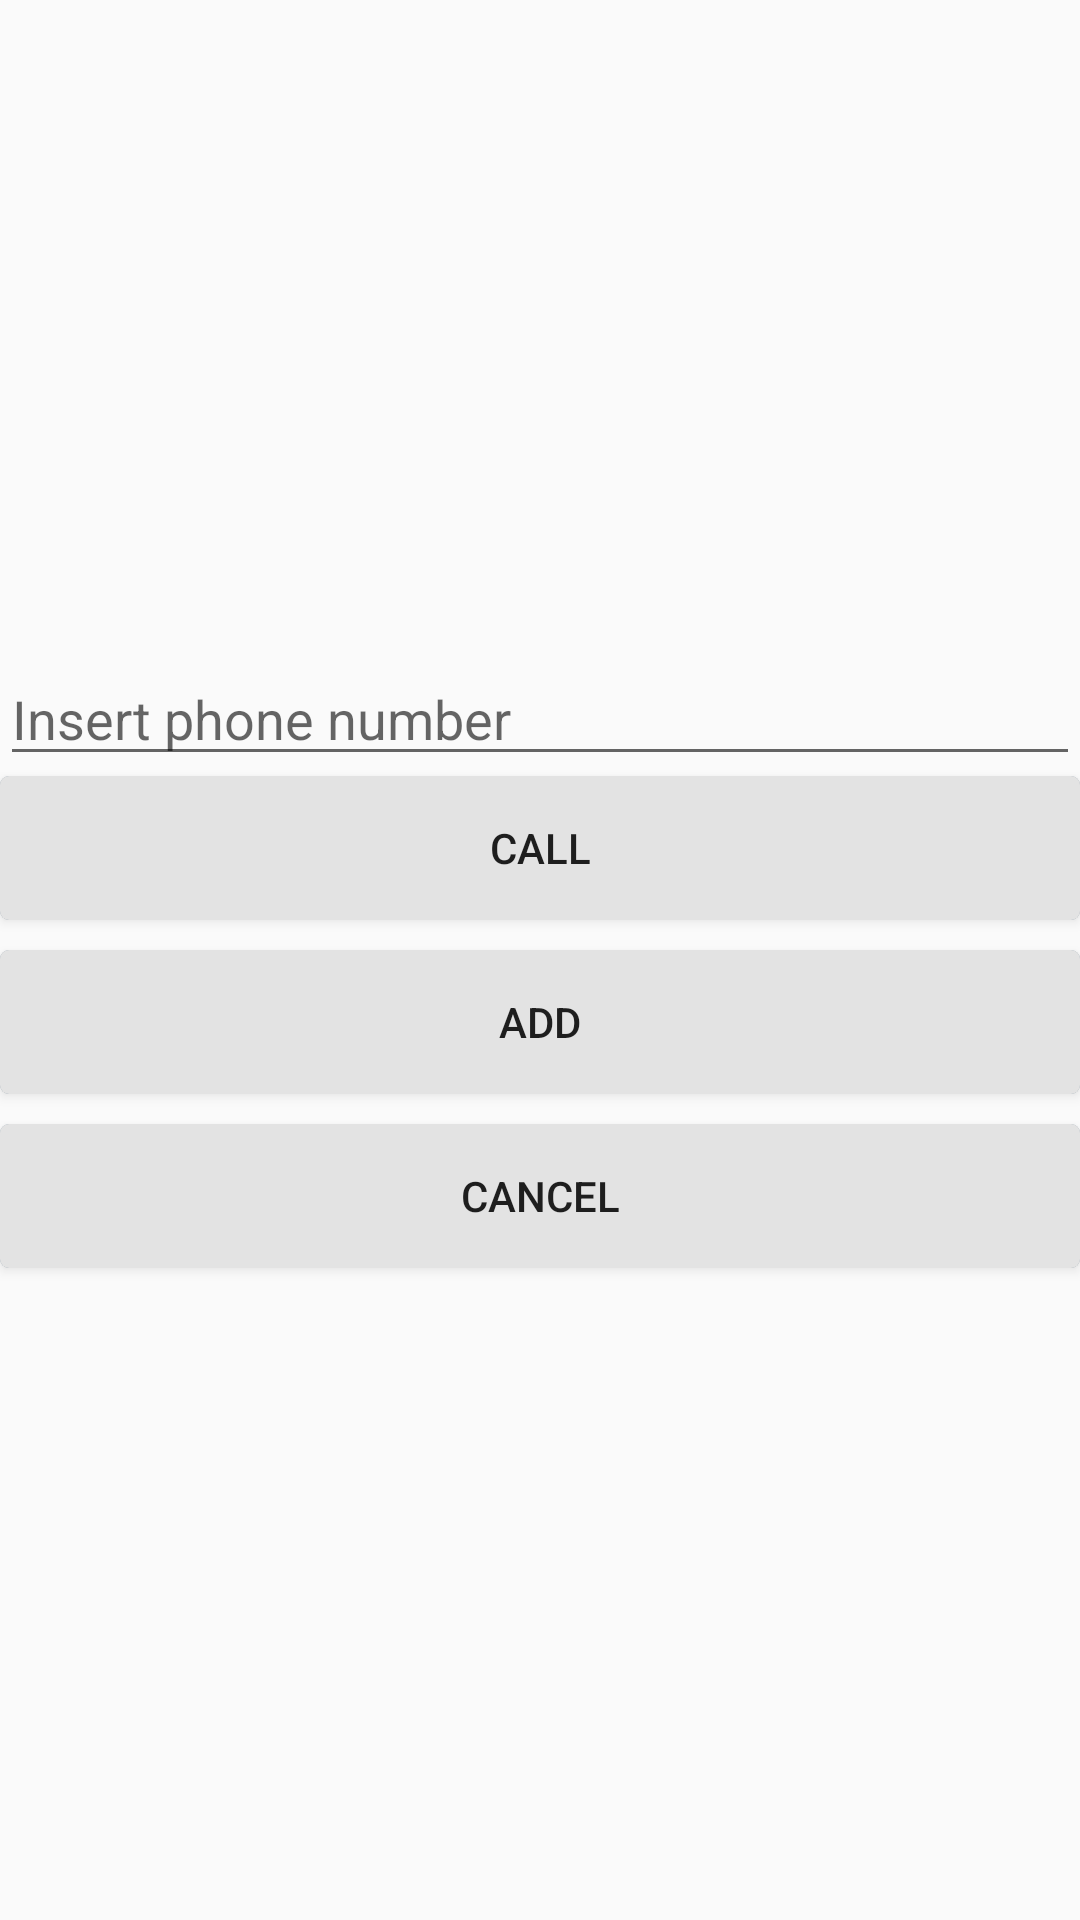

This screen was rendered from an Android layout file. Write that file and the resources it references.
<!-- AndroidManifest.xml: application theme NoActionBar -->
<!-- res/layout/activity_dialer.xml -->
<?xml version="1.0" encoding="utf-8"?>
<LinearLayout xmlns:android="http://schemas.android.com/apk/res/android"
    android:layout_width="match_parent"
    android:layout_height="match_parent"
    android:gravity="top"
    android:orientation="vertical">

    <android.support.v7.widget.Toolbar
        android:id="@+id/toolbar"
        android:layout_width="match_parent"
        android:layout_height="wrap_content" />

    <LinearLayout
        android:layout_width="match_parent"
        android:layout_height="match_parent"
        android:layout_gravity="center_horizontal"
        android:gravity="center"
        android:orientation="vertical">

        <EditText
            android:id="@+id/phoneEdit"
            android:layout_width="match_parent"
            android:layout_height="wrap_content"
            android:hint="@string/hint_phone_2"
            android:inputType="phone" />

        <Button
            android:id="@+id/callButton"
            android:layout_width="match_parent"
            android:layout_height="wrap_content"
            android:onClick="callClick"
            android:text="@string/text_call"
            android:background="@drawable/ripple"
            android:layout_marginBottom="10dp"/>

        <Button
            android:id="@+id/addButton"
            android:layout_width="match_parent"
            android:layout_height="wrap_content"
            android:onClick="dialerAddClick"
            android:text="@string/text_add"
            android:background="@drawable/ripple"
            android:layout_marginBottom="10dp"/>

        <Button
            android:id="@+id/backButton"
            android:layout_width="match_parent"
            android:layout_height="wrap_content"
            android:layout_gravity="center_horizontal"
            android:onClick="dialerBackClick"
            android:text="@string/text_back"
            android:background="@drawable/ripple"/>
    </LinearLayout>

</LinearLayout>
<!-- resources referenced by this layout -->
<resources>
  <!-- drawable ripple (drawable) -->
  <?xml version="1.0" encoding="utf-8"?>
  <selector xmlns:android="http://schemas.android.com/apk/res/android"
      android:color="?android:colorControlHighlight">
  
      <item android:state_pressed="true">
          <shape android:shape="rectangle">
              <solid android:color="#6621425d"/>
              <corners android:radius="3dp"   />
          </shape>
      </item>
  
      <item android:state_pressed="false">
          <shape android:shape="rectangle">
              <solid android:color="#E3E3E3"/>
              <corners android:radius="3dp"   />
          </shape>
      </item>
  
  </selector>
  <string name="hint_phone_2">Insert phone number </string>
  <string name="text_add">Add</string>
  <string name="text_back">Cancel</string>
  <string name="text_call">Call</string>
  <style name="NoActionBar" parent="android:Theme.Holo.Light.NoActionBar" />
</resources>
